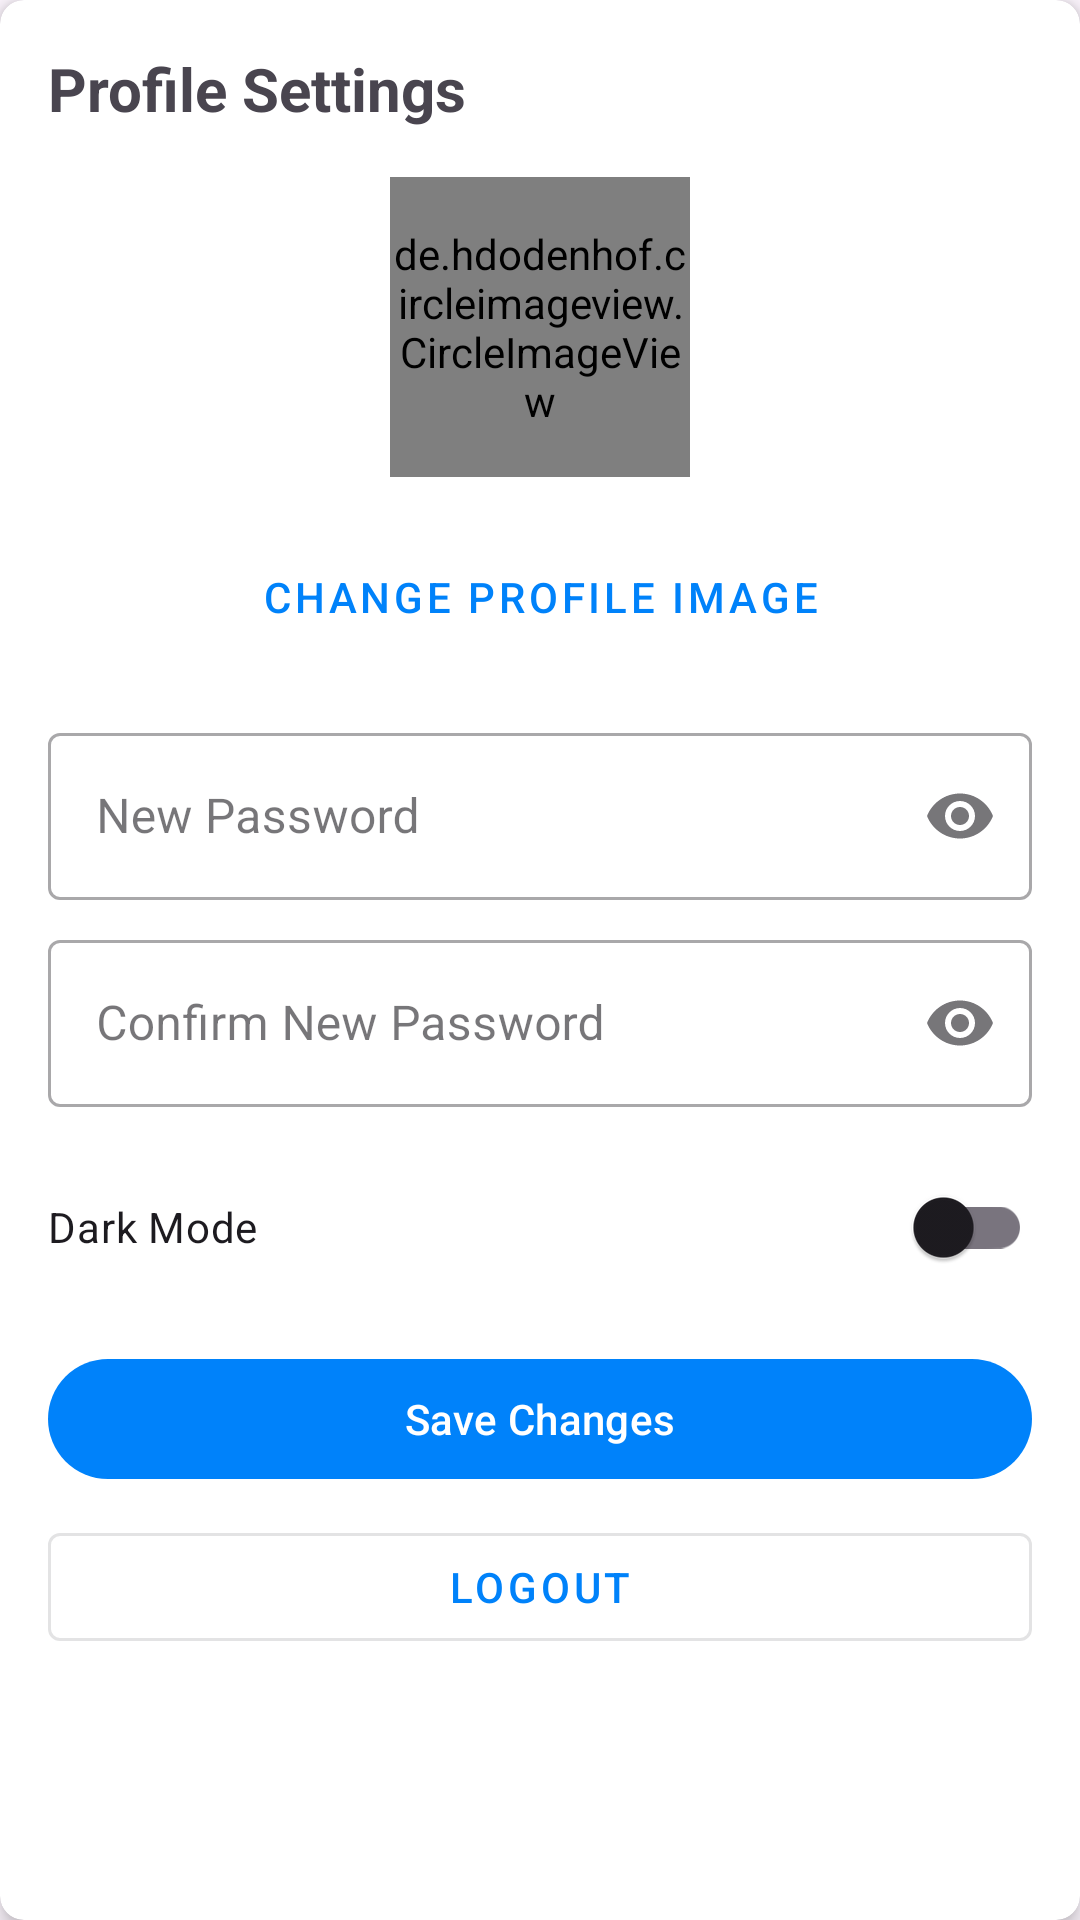

Layout XML and referenced resources for this Android screen:
<!-- AndroidManifest.xml: application theme Theme.MoFOMAS -->
<!-- res/layout/popup_profile_settings.xml -->
<?xml version="1.0" encoding="utf-8"?>
<androidx.cardview.widget.CardView xmlns:android="http://schemas.android.com/apk/res/android"
    xmlns:app="http://schemas.android.com/apk/res-auto"
    android:layout_width="match_parent"
    android:layout_height="wrap_content"
    android:layout_margin="16dp"
    app:cardCornerRadius="8dp"
    app:cardElevation="4dp">

    <LinearLayout
        android:layout_width="match_parent"
        android:layout_height="wrap_content"
        android:orientation="vertical"
        android:padding="16dp">

        <TextView
            android:layout_width="wrap_content"
            android:layout_height="wrap_content"
            android:text="Profile Settings"
            android:textSize="20sp"
            android:textStyle="bold"
            android:layout_marginBottom="16dp" />

        <de.hdodenhof.circleimageview.CircleImageView
            android:id="@+id/profileImageView"
            android:layout_width="100dp"
            android:layout_height="100dp"
            android:layout_gravity="center"
            android:scaleType="centerCrop"
            android:src="@drawable/food1"
            android:layout_marginBottom="16dp" />

        <com.google.android.material.button.MaterialButton
            android:id="@+id/changeProfileImageButton"
            android:layout_width="wrap_content"
            android:layout_height="wrap_content"
            android:text="Change Profile Image"
            android:layout_gravity="center"
            style="@style/Widget.MaterialComponents.Button.TextButton"
            android:layout_marginBottom="16dp" />

        <com.google.android.material.textfield.TextInputLayout
            android:layout_width="match_parent"
            android:layout_height="wrap_content"
            android:hint="New Password"
            style="@style/Widget.MaterialComponents.TextInputLayout.OutlinedBox"
            android:layout_marginBottom="8dp"
            app:endIconMode="password_toggle">

            <com.google.android.material.textfield.TextInputEditText
                android:layout_width="match_parent"
                android:layout_height="wrap_content"
                android:id="@+id/newPasswordInput"
                android:inputType="textPassword" />

        </com.google.android.material.textfield.TextInputLayout>

        <com.google.android.material.textfield.TextInputLayout
            android:layout_width="match_parent"
            android:layout_height="wrap_content"
            android:hint="Confirm New Password"
            style="@style/Widget.MaterialComponents.TextInputLayout.OutlinedBox"
            android:layout_marginBottom="16dp"
            app:endIconMode="password_toggle">

            <com.google.android.material.textfield.TextInputEditText
                android:layout_width="match_parent"
                android:id="@+id/confirmPasswordInput"
                android:layout_height="wrap_content"
                android:inputType="textPassword" />

        </com.google.android.material.textfield.TextInputLayout>

        <com.google.android.material.switchmaterial.SwitchMaterial
            android:id="@+id/darkModeSwitch"
            android:layout_width="match_parent"
            android:layout_height="wrap_content"
            android:text="Dark Mode"
            android:layout_marginBottom="16dp" />

        <com.google.android.material.button.MaterialButton
            android:id="@+id/saveButton"
            android:layout_width="match_parent"
            android:layout_height="wrap_content"
            android:text="Save Changes"
            android:layout_marginBottom="8dp" />

        <com.google.android.material.button.MaterialButton
            android:id="@+id/logoutButton"
            android:layout_width="match_parent"
            android:layout_height="wrap_content"
            android:text="Logout"
            style="@style/Widget.MaterialComponents.Button.OutlinedButton" />

    </LinearLayout>

</androidx.cardview.widget.CardView>
<!-- resources referenced by this layout -->
<resources>
  <!-- drawable food1: jpeg bitmap (drawable, 31378 bytes) -->
  <style name="Theme.MoFOMAS" parent="Base.Theme.MoFOMAS" />
  <style name="Base.Theme.MoFOMAS" parent="Theme.Material3.DayNight.NoActionBar">
          
           <item name="colorPrimary">@color/ascent</item>
          <item name="android:windowContentTransitions">true</item>
      </style>
  <color name="ascent">#0082fa</color>
</resources>
